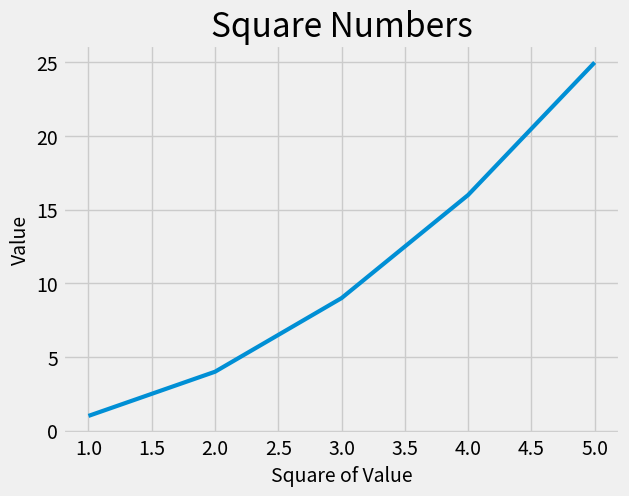

The matplotlib source for this figure:
import matplotlib.pyplot as plt

def plot_line_graph(input_values, squares, style, title, x_label, y_label):
	"""Simple example of ploting line graph"""

	plt.style.use(style)
	fig, ax = plt.subplots()
	ax.plot(input_values, squares, linewidth=3)

	# Set chart title and label axes.
	ax.set_title(title, fontsize=24)
	ax.set_xlabel(x_label, fontsize=14)
	ax.set_ylabel(y_label, fontsize=14)

	# Set size of tick labels.
	ax.tick_params(axis='both', labelsize=14)

	plt.show()

def plot_scatter():
	"""Simple example of ploting a scatter plot"""

	x_values = [1, 2, 3, 4, 5, 6]
	y_values = [2, 3, 4, 5, 6, 7]

	plt.style.use('seaborn-darkgrid')
	fig, ax = plt.subplots()
	ax.scatter(x_values, y_values, s=100)

	#Set chart title and label axes.
	ax.set_title("Square Numbers", fontsize=25)
	ax.set_xlabel("Value", fontsize=14)
	ax.set_ylabel("Square of Values", fontsize=14)

	#Set size of tick labels.
	ax.tick_params(axis='both', which='major', labelsize=14)

	plt.show()

if __name__ == "__main__":
	plot_line_graph(
		[1, 2, 3, 4, 5],
		[1, 4, 9, 16, 25],	
		'fivethirtyeight',
		'Square Numbers',
		'Square of Value',
		'Value')
	#plot_scatter()
